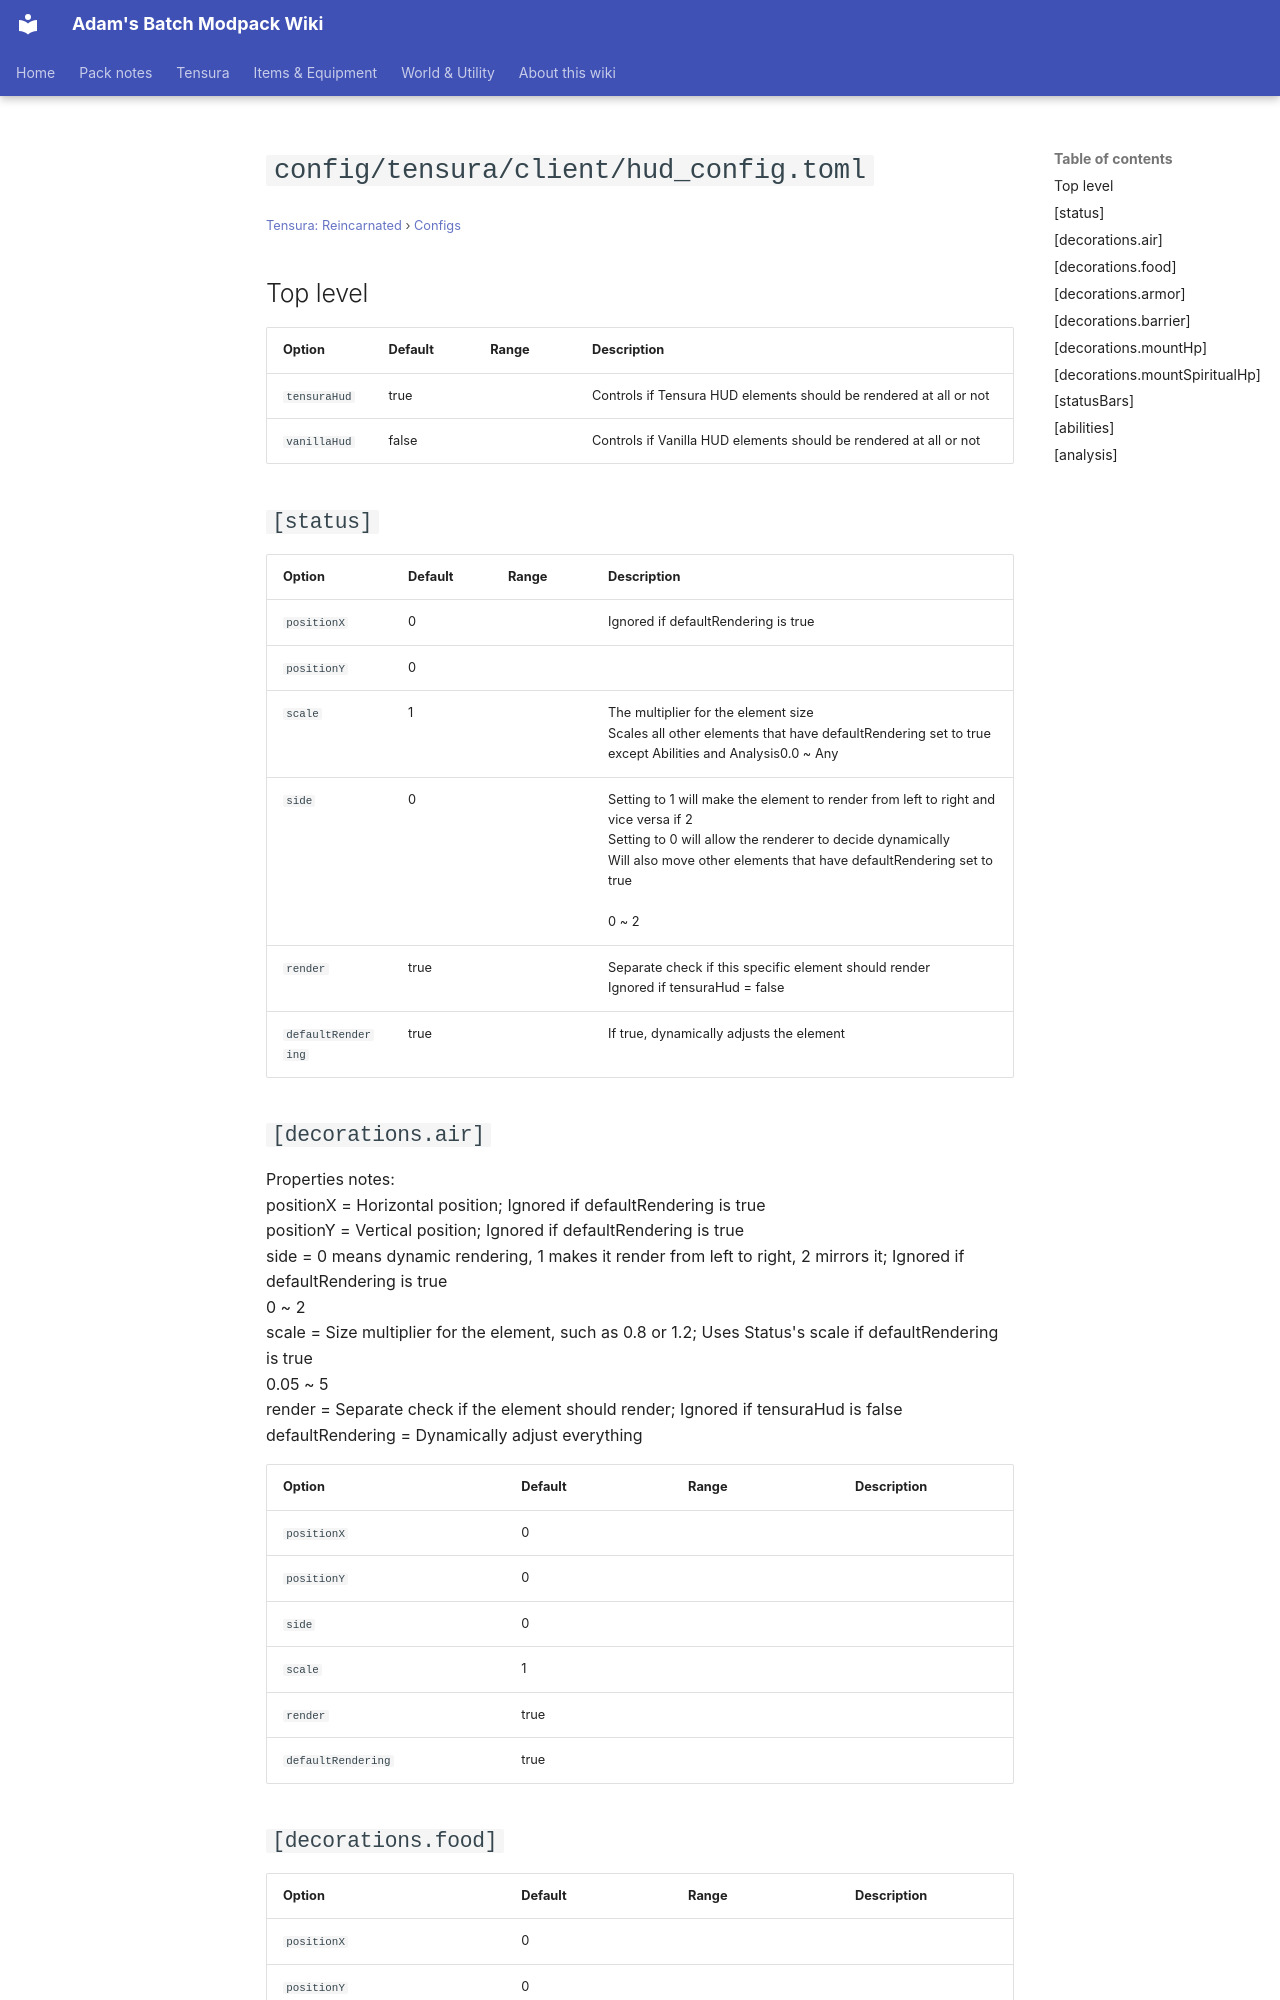

repository: Proteus-Nell/Adams-Batch-MC-Modpack-Wiki · page: tensura-reincarnated/configs/config-tensura-client-hud-config/index.html · generator: mkdocs

# `config/tensura/client/hud_config.toml`

<small>[Tensura: Reincarnated](../index.md) &rsaquo; [Configs](index.md)</small>

## Top level

| Option | Default | Range | Description |
|---|---|---|---|
| `tensuraHud` | true |  | Controls if Tensura HUD elements should be rendered at all or not |
| `vanillaHud` | false |  | Controls if Vanilla HUD elements should be rendered at all or not |

## `[status]`

| Option | Default | Range | Description |
|---|---|---|---|
| `positionX` | 0 |  | Ignored if defaultRendering is true |
| `positionY` | 0 |  |  |
| `scale` | 1 |  | The multiplier for the element size<br>Scales all other elements that have defaultRendering set to true except Abilities and Analysis0.0 ~ Any |
| `side` | 0 |  | Setting to 1 will make the element to render from left to right and vice versa if 2<br>Setting to 0 will allow the renderer to decide dynamically<br>Will also move other elements that have defaultRendering set to true<br><br>0 ~ 2 |
| `render` | true |  | Separate check if this specific element should render<br>Ignored if tensuraHud = false |
| `defaultRendering` | true |  | If true, dynamically adjusts the element |
